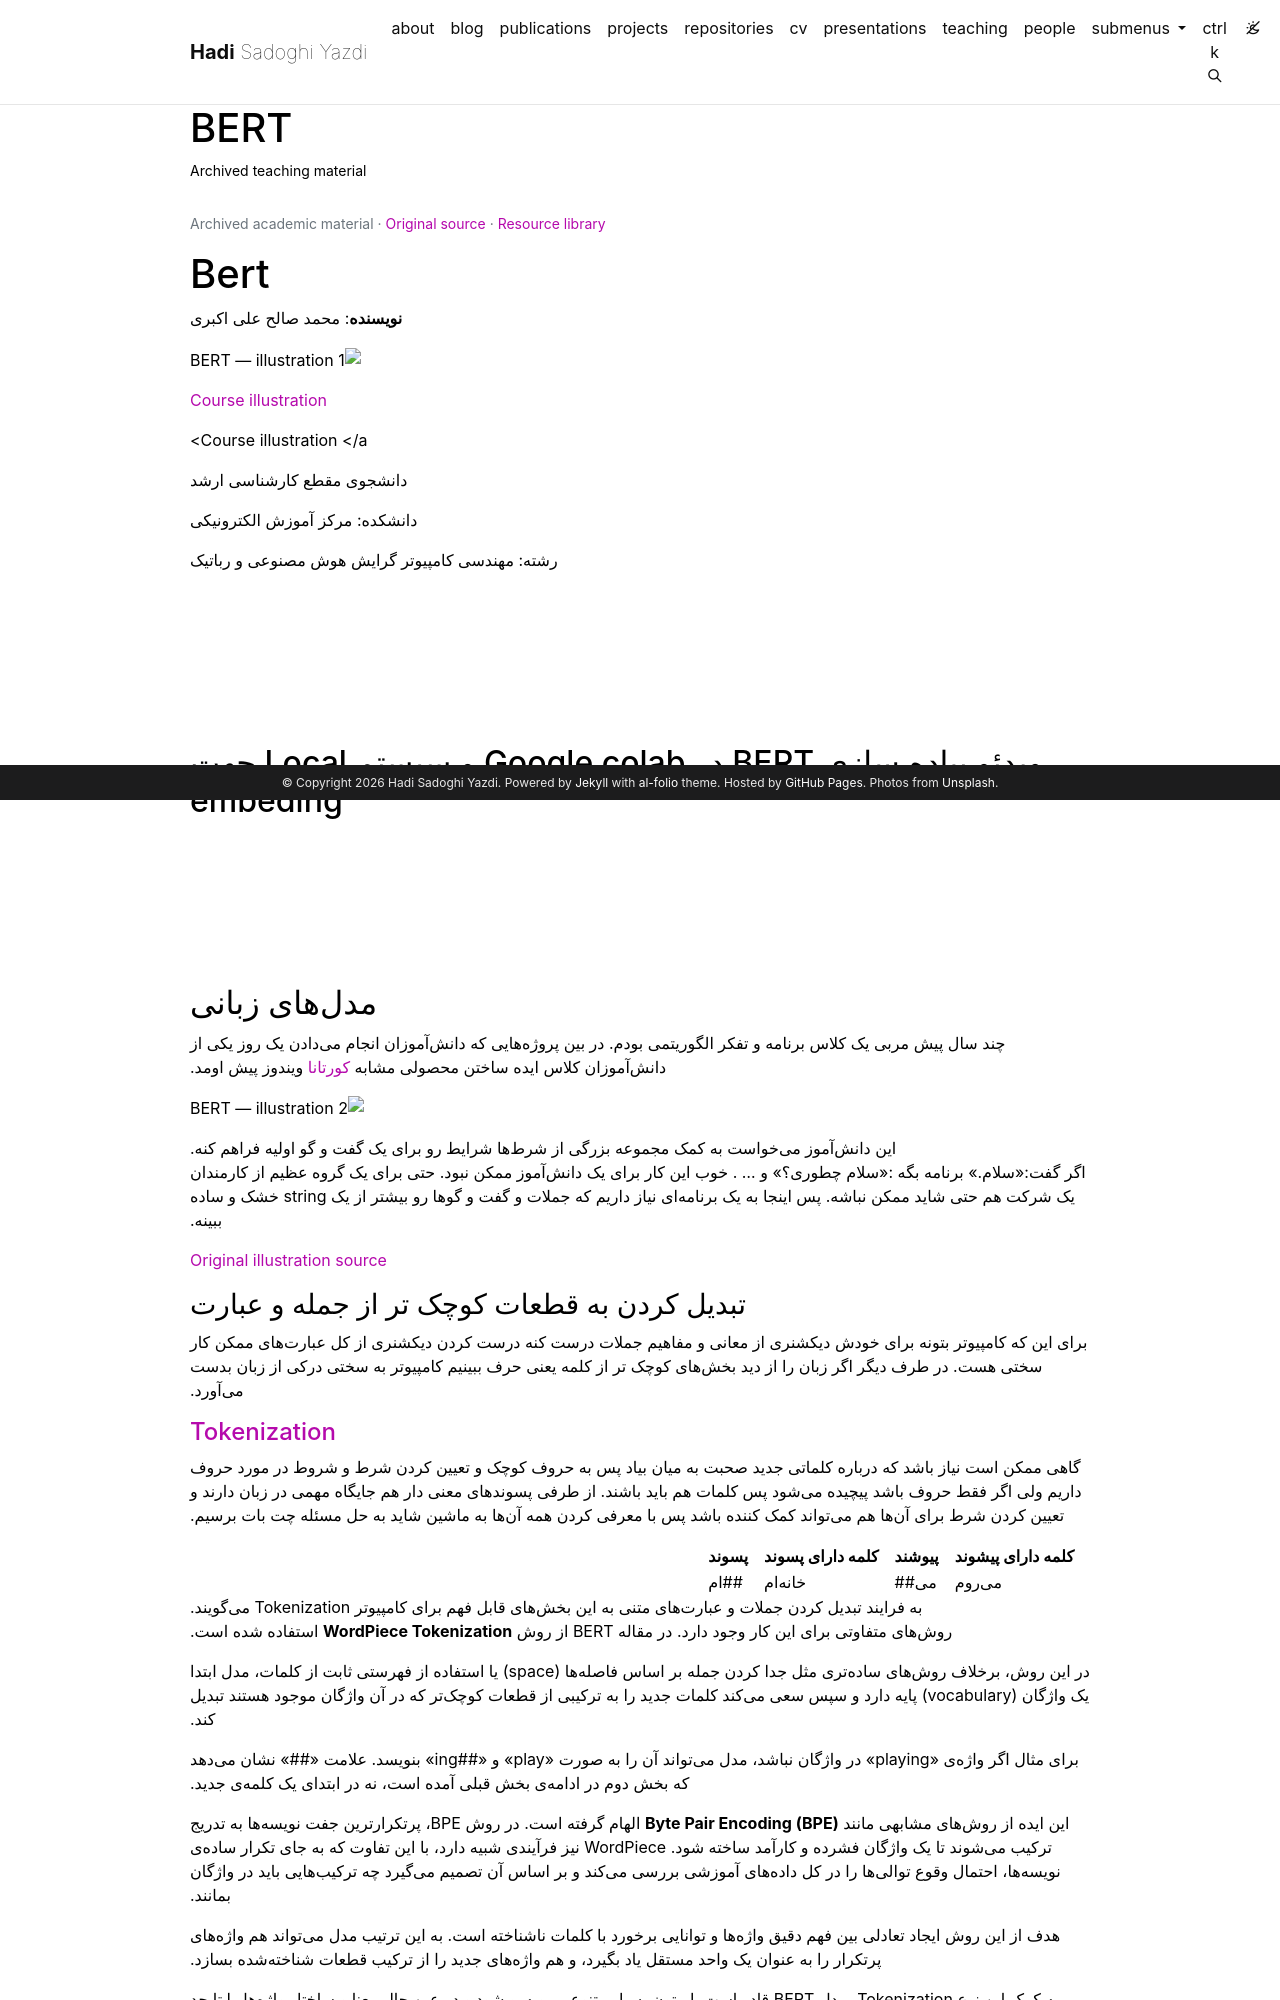

repository: h-sadoghi/h-sadoghi.github.io · page: resources/teaching-patterneffort-bert/index.html · generator: jekyll

---
layout: legacy_page
title: BERT
permalink: /resources/teaching-patterneffort-bert/
description: Archived teaching material
nav: false
math: true
mermaid:
  enabled: false
  zoomable: false
legacy_source: https://hadisadoghiyazdi1971.github.io/teaching/studenteffort/patterneffort/BERT/
legacy_group: Pattern recognition and machine learning
legacy_dir: rtl
lang: fa
---

{% raw %}

# Bert

**نویسنده**: محمد صالح علی اکبری

<img loading="lazy" alt="BERT — illustration 1" src="https://quera.org/media/CACHE/images/public/avatars/8e111895562e470888dde40a0018e0eb/f93253aa8612f91a5a7b7f9d25cfabd4.jpg" />

<a href="https://github.com/mohammadsaleh40" target = "_blank">
Course illustration

Course illustration
</a>

دانشجوی مقطع کارشناسی ارشد

دانشکده: مرکز آموزش الکترونیکی

رشته: مهندسی کامپیوتر گرایش هوش مصنوعی و رباتیک

<iframe src="https://www.aparat.com/video/video/embed/videohash/pobvma9/vt/frame"

        allowFullScreen="true"


        width="1027" height="530"


        style="max-width: 100%; border: none;">

</iframe>

## ویدئو پیاده سازی BERT در Google colab و سیستم Local جهت embeding

<iframe src="https://www.aparat.com/video/video/embed/videohash/ikk00l5/vt/frame"

        allowFullScreen="true"


        width="1027" height="530"


        style="max-width: 100%; border: none;">

</iframe>

## مدلهای زبانی

چند سال پیش مربی یک کلاس برنامه و تفکر الگوریتمی بودم. در بین پروژههایی که دانشآموزان انجام میدادن یک روز یکی از دانشآموزان کلاس ایده ساختن محصولی مشابه <a href="https://en.wikipedia.org/wiki/Cortana_\(virtual_assistant\" target="_blank">کورتانا</a> ویندوز پیش اومد.

<img loading="lazy" alt="BERT — illustration 2" src="https://upload.wikimedia.org/wikipedia/commons/thumb/f/f9/Microsoft_Cortana_transparent.svg/120px-Microsoft_Cortana_transparent.svg.png" decoding="async" class="mw-file-element" srcset="https://upload.wikimedia.org/wikipedia/commons/thumb/f/f9/Microsoft_Cortana_transparent.svg/250px-Microsoft_Cortana_transparent.svg.png 2x" >

این دانشآموز میخواست به کمک مجموعه بزرگی از شرطها شرایط رو برای یک گفت و گو اولیه فراهم کنه.  
اگر گفت:«سلام.» برنامه بگه :«سلام چطوری؟» و … . خوب این کار برای یک دانشآموز ممکن نبود. حتی برای یک گروه عظیم از کارمندان یک شرکت هم حتی شاید ممکن نباشه. پس اینجا به یک برنامهای نیاز داریم که جملات و گفت و گوها رو بیشتر از یک string خشک و ساده ببینه.

<a href="https://static.vecteezy.com/system/resources/previews/036/171/064/non_2x/chatbot-using-and-chatting-artificial-intelligence-chat-bot-developed-by-tech-company-digital-chat-bot-robot-application-conversation-assistant-concept-optimizing-language-models-for-dialogue-vector.jpg">Original illustration source</a>

### تبدیل کردن به قطعات کوچک تر از جمله و عبارت

برای این که کامپیوتر بتونه برای خودش دیکشنری از معانی و مفاهیم جملات درست کنه درست کردن دیکشنری از کل عبارتهای ممکن کار سختی هست. در طرف دیگر اگر زبان را از دید بخشهای کوچک تر از کلمه یعنی حرف ببینیم کامپیوتر به سختی درکی از زبان بدست میآورد.

<h4>
<a href="https://en.wikipedia.org/wiki/Large_language_model#Tokenization" target="_blank">
Tokenization
</a>
</h4>

گاهی ممکن است نیاز باشد که درباره کلماتی جدید صحبت به میان بیاد پس به حروف کوچک و تعیین کردن شرط و شروط در مورد حروف داریم ولی اگر فقط حروف باشد پیچیده میشود پس کلمات هم باید باشند. از طرفی پسوندهای معنی دار هم جایگاه مهمی در زبان دارند و تعیین کردن شرط برای آنها هم میتواند کمک کننده باشد پس با معرفی کردن همه آنها به ماشین شاید به حل مسئله چت بات برسیم.

| کلمه دارای پیشوند | پیوشند | کلمه دارای پسوند | پسوند |
| ----------------- | ------ | ---------------- | ----- |
| میروم            | می##   | خانهام          | ##ام  |

به فرایند تبدیل کردن جملات و عبارتهای متنی به این بخشهای قابل فهم برای کامپیوتر Tokenization میگویند.  
روشهای متفاوتی برای این کار وجود دارد. در مقاله BERT از روش **WordPiece Tokenization** استفاده شده است.

در این روش، برخلاف روشهای سادهتری مثل جدا کردن جمله بر اساس فاصلهها (space) یا استفاده از فهرستی ثابت از کلمات، مدل ابتدا یک واژگان (vocabulary) پایه دارد و سپس سعی میکند کلمات جدید را به ترکیبی از قطعات کوچکتر که در آن واژگان موجود هستند تبدیل کند.

برای مثال اگر واژهی «playing» در واژگان نباشد، مدل میتواند آن را به صورت «play» و «##ing» بنویسد. علامت «##» نشان میدهد که بخش دوم در ادامهی بخش قبلی آمده است، نه در ابتدای یک کلمهی جدید.

این ایده از روشهای مشابهی مانند **Byte Pair Encoding (BPE)** الهام گرفته است. در روش BPE، پرتکرارترین جفت نویسهها به تدریج ترکیب میشوند تا یک واژگان فشرده و کارآمد ساخته شود. WordPiece نیز فرآیندی شبیه دارد، با این تفاوت که به جای تکرار سادهی نویسهها، احتمال وقوع توالیها را در کل دادههای آموزشی بررسی میکند و بر اساس آن تصمیم میگیرد چه ترکیبهایی باید در واژگان بمانند.

هدف از این روش ایجاد تعادلی بین فهم دقیق واژهها و توانایی برخورد با کلمات ناشناخته است. به این ترتیب مدل میتواند هم واژههای پرتکرار را به عنوان یک واحد مستقل یاد بگیرد، و هم واژههای جدید را از ترکیب قطعات شناختهشده بسازد.

به کمک این نوع Tokenization، مدل BERT قادر است با متون بسیار متنوعی روبهرو شود و در عین حال معنا و ساختار واژهها را تا حد زیادی حفظ کند. این مرحله یکی از کلیدهای اصلی موفقیت BERT در درک زبان طبیعی به شمار میرود.

###### پیش بینی کلمه بعدی

حالا که تونستیم اجزای زبان موجود در گفت و گو رو برای ماشین تعریف کنیم یک ایده برای ساختن توالی از این اجزا پیش بینی مرحله به مرحله جزئ در این دنبالهها است ولی یک مشکل وجود دارد. به این دو عبارت دقت کنید:

«شیر آب چکه میکند.»

«شیر تشنه است و آب میخواهد.»

این دو جمله در ارتباط با یک مشکل هستند. اگر در ادامه بنویسیم:«راهکار تو برای حل مشکل چیست؟» این ماشین باید برای جمله اول در ارتباط با تعمیر شیر آب صحبت کند و برای جمله دوم در مورد آب رسانی به شیر صحبت کند.

### درک معنای پویای کلمات

حال این سؤال پیش میآید: چگونه میتوان به مدل آموخت که یک توکن مانند «شیر» در دو جمله مختلف، معانی کاملاً متفاوتی دارد؟

پاسخ در معماریهای پیشرفتهای نهفته است که از **مکانیزم توجه (Attention)** استفاده میکنند. در این معماریها، هر کلمه نه به صورت مجزا، بلکه در بستر کامل جمله پردازش میشود.

وقتی جمله وارد مدل میشود، نمایش اولیه هر کلمه (embedding اولیه) ثابت است، اما در حین پردازش، این نمایشها به طور پویا بر اساس **همه کلمات موجود در جمله** بهروزرسانی میشوند.
